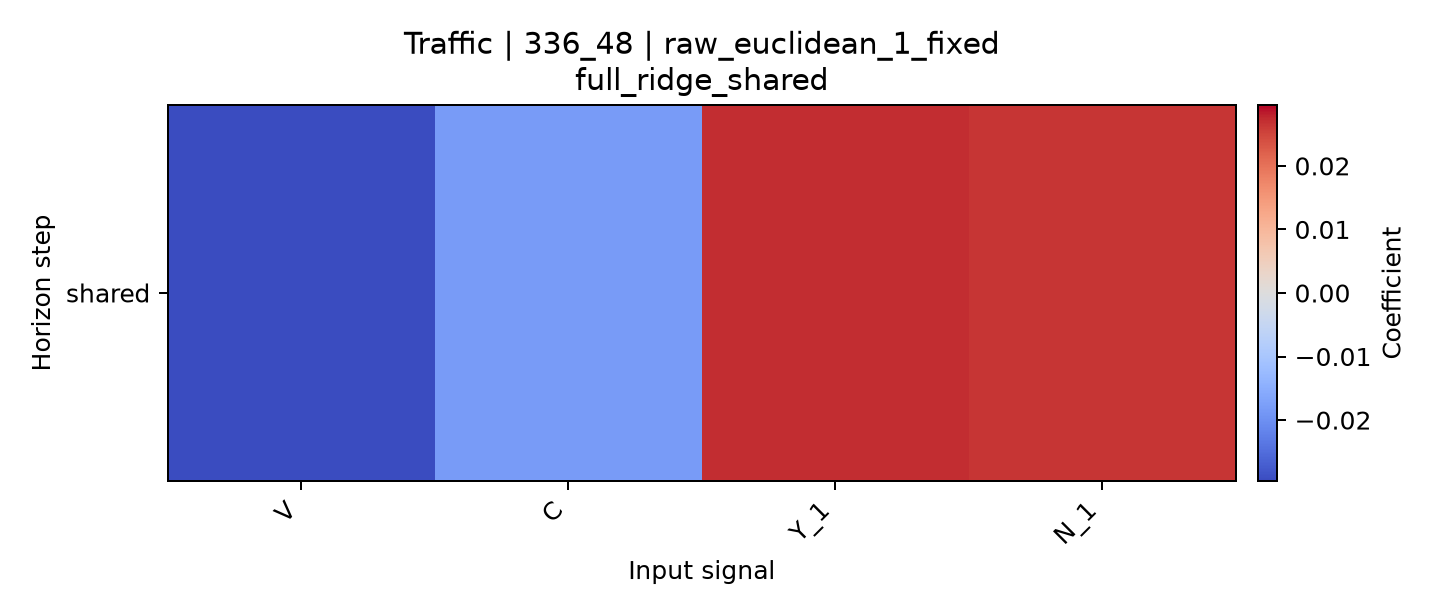

The data file committed next to this chart (first rows):
horizon, V, C, Y_1, N_1
shared, -0.02958, -0.01819, 0.02708, 0.02642
